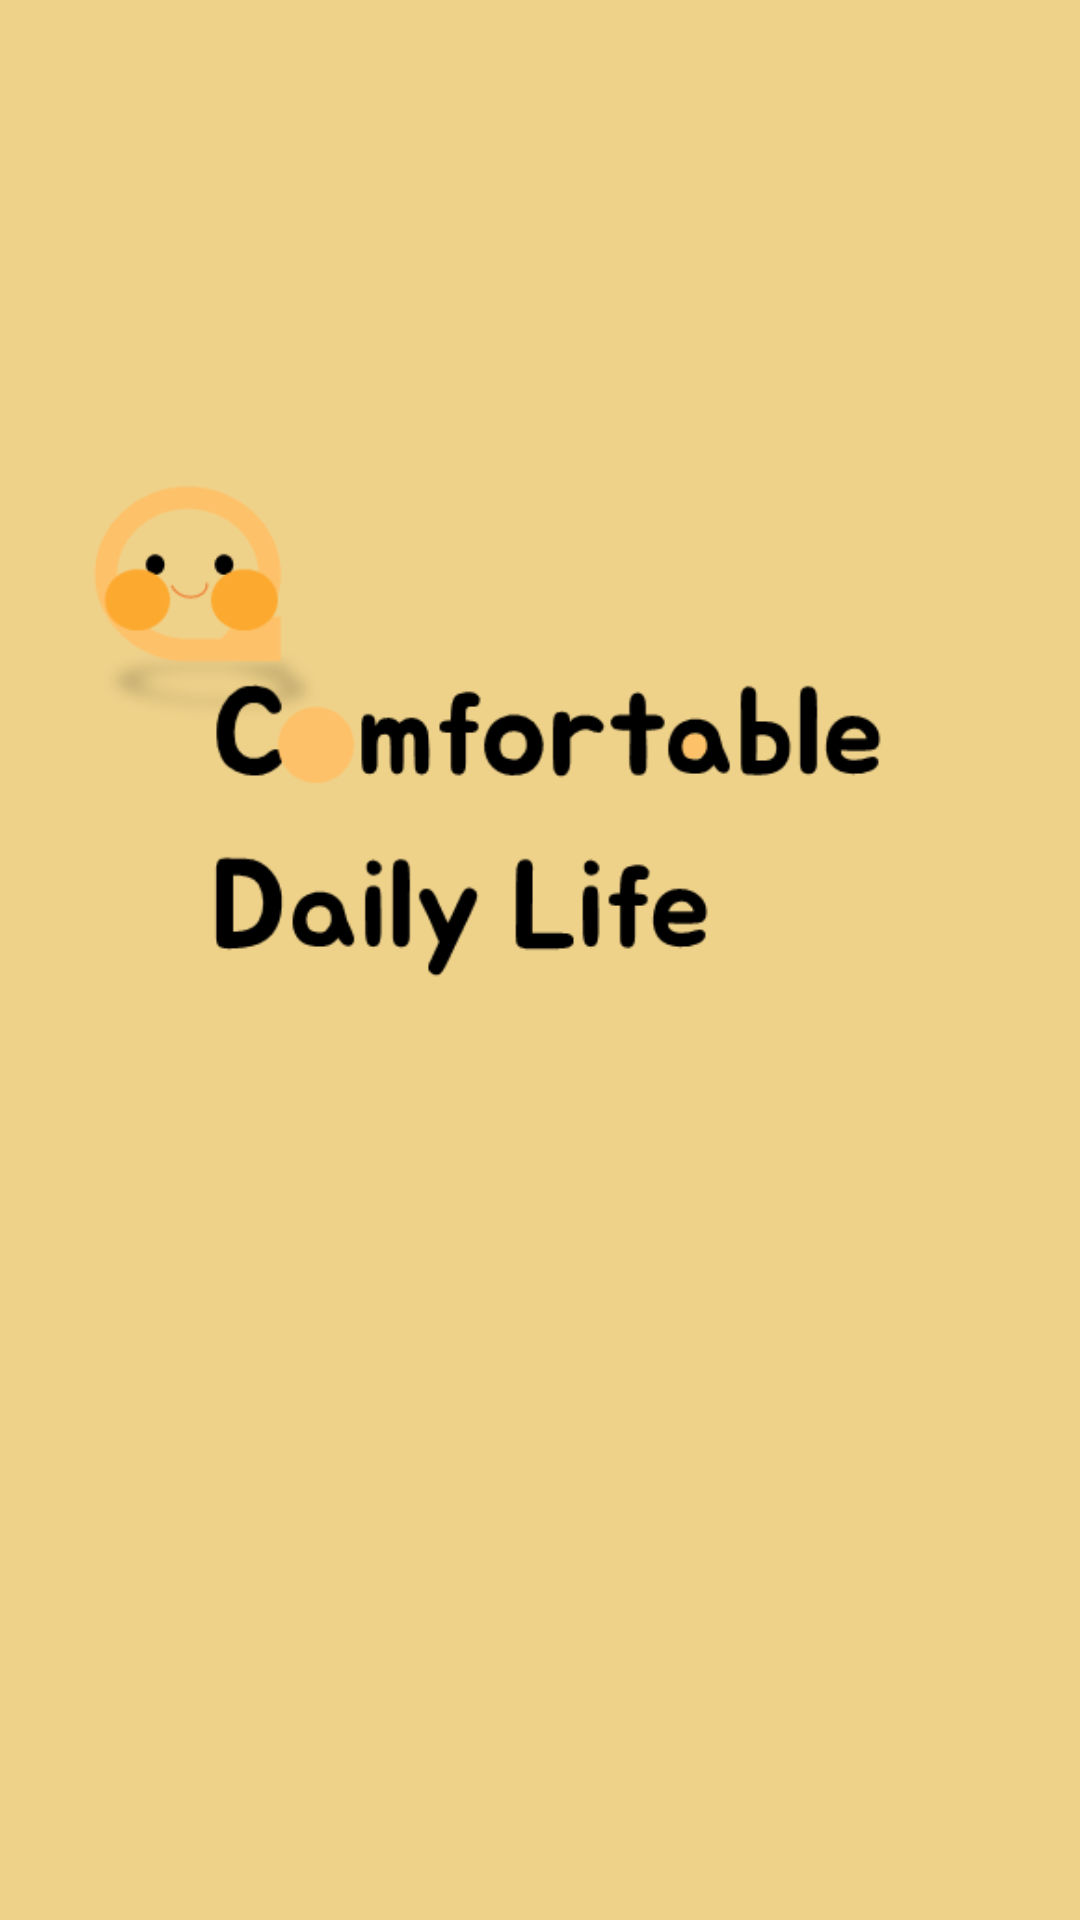

Reconstruct the res/layout file that produces this screen, plus the resources it refers to.
<!-- AndroidManifest.xml: application theme Theme.LifeStyle -->
<!-- res/layout/activity_intro.xml -->
<?xml version="1.0" encoding="utf-8"?>
<layout xmlns:tools="http://schemas.android.com/tools"
    xmlns:android="http://schemas.android.com/apk/res/android"
    xmlns:app="http://schemas.android.com/apk/res-auto">
    <androidx.constraintlayout.widget.ConstraintLayout
        android:layout_width="match_parent"
        android:layout_height="match_parent"
        tools:context=".auth.IntroActivity"
        >
        <RelativeLayout
            android:layout_width="match_parent"
            android:layout_height="match_parent"
            android:background="#EFD28A">

            <ImageView
                android:id="@+id/img"
                android:layout_width="wrap_content"
                android:layout_height="wrap_content"
                android:layout_marginLeft="30dp"
                android:layout_marginTop="100dp"
                android:layout_marginRight="30dp"
                android:src="@drawable/logoname"
               />

            <LinearLayout
                android:layout_width="match_parent"
                android:layout_height="wrap_content"
                android:layout_below="@+id/img"
                android:layout_marginStart="30dp"
                android:layout_marginTop="30dp"
                android:layout_marginEnd="30dp"
                android:background="@drawable/background_radius_gray"
                android:orientation="vertical">

                <Button
                    android:id="@+id/kakao_login_button"
                    android:layout_width="match_parent"
                    android:layout_height="match_parent"
                    android:layout_margin="7dp"
                    android:background="@drawable/kakao_login"
                    android:textSize="20sp" />


            </LinearLayout>


        </RelativeLayout>

    </androidx.constraintlayout.widget.ConstraintLayout>
</layout>
<!-- resources referenced by this layout -->
<resources>
  <!-- drawable logoname: png bitmap (drawable-v24, 15045 bytes) -->
  <style name="Theme.LifeStyle" parent="Theme.AppCompat.Light.NoActionBar">
          
          <item name="windowActionBar">false</item>
          <item name="windowNoTitle">true</item>
          <item name="colorPrimary">@color/purple_500</item>
          <item name="colorPrimaryVariant">@color/purple_700</item>
          <item name="colorOnPrimary">@color/white</item>
          
          <item name="colorSecondary">@color/teal_200</item>
          <item name="colorSecondaryVariant">@color/teal_700</item>
          <item name="colorOnSecondary">@color/black</item>
          
          <item name="android:statusBarColor" tools:targetApi="l">?attr/colorPrimaryVariant</item>
          
      </style>
  <color name="purple_500">#FFC83C</color>
  <color name="purple_700">#FFC83C</color>
  <color name="white">#FFFFFFFF</color>
  <color name="teal_200">#FF03DAC5</color>
  <color name="teal_700">#FF018786</color>
  <color name="black">#FF000000</color>
</resources>
